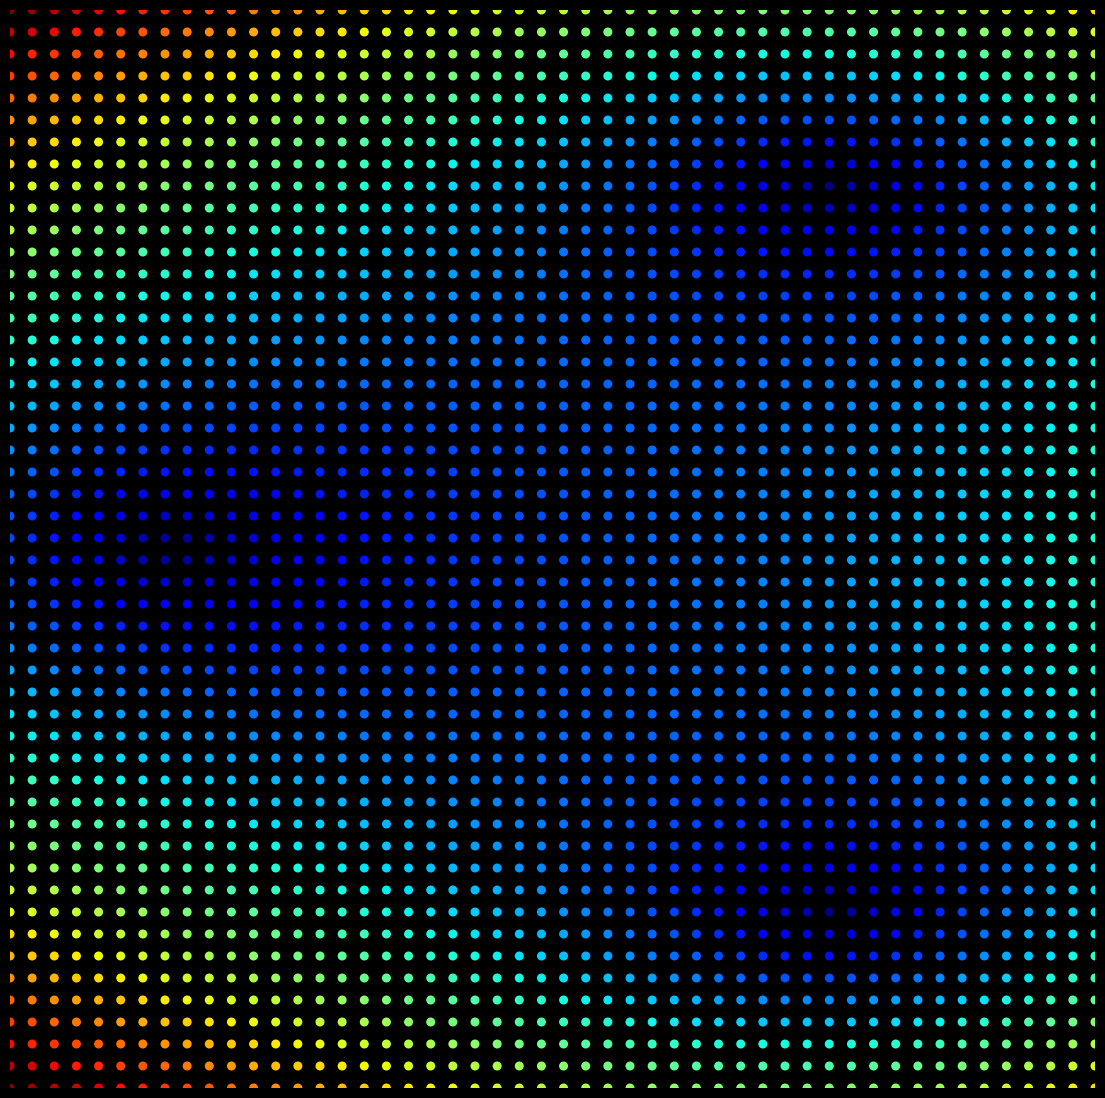

Python code for this plot: (Note: this script raises an exception after producing the figure.)
import matplotlib.pylab as plt
import numpy as np

route = '/mnt/c/Users/<user> López/Pictures/RandomPlots/'

r1 = 1j
r2 = -1j
r3 = -1
P = np.vectorize(lambda x: (x - r1) * (x - r2) * (x - r3))
Pp = np.vectorize(lambda x: r2 * (r3 - 2 * x) + r1 * (r2 + r3 - 2 * x) + x * (-2 * r3 + 3 * x))

X = np.linspace(-1.25, 0.4, 50)
Y = np.linspace(-1.5, 1.5, 50)
xx, yy = np.meshgrid(X, Y)
Z0 = xx + yy * 1j

plt.figure(figsize=(14, 14), facecolor='k', dpi=200)
plt.axis('off')
plt.scatter(Z0.real, Z0.imag, s=30, c=np.abs(P(Z0)) ** 0.7, cmap=plt.cm.jet)
plt.xlim(-1.25, 0.4)
plt.ylim(-1.5, 1.5)
plt.savefig(route + f'plot_{101}.PNG', facecolor='k', bbox_inches='tight')

Z = Z0

for j in range(100):
    Z = Z - (0.02 * j ** 0.2) * (P(Z) / Pp(Z))
    plt.figure(figsize=(14, 14), facecolor='k', dpi=200)
    plt.axis('off')
    plt.scatter(Z.real, Z.imag, s=30, c=np.abs(P(Z0)) ** 0.7, cmap=plt.cm.jet)
    plt.xlim(-1.25, 0.4)
    plt.ylim(-1.5, 1.5)
    plt.savefig(route + f'plot_{101 + j + 1}.PNG', facecolor='k', bbox_inches='tight')
    plt.close()
